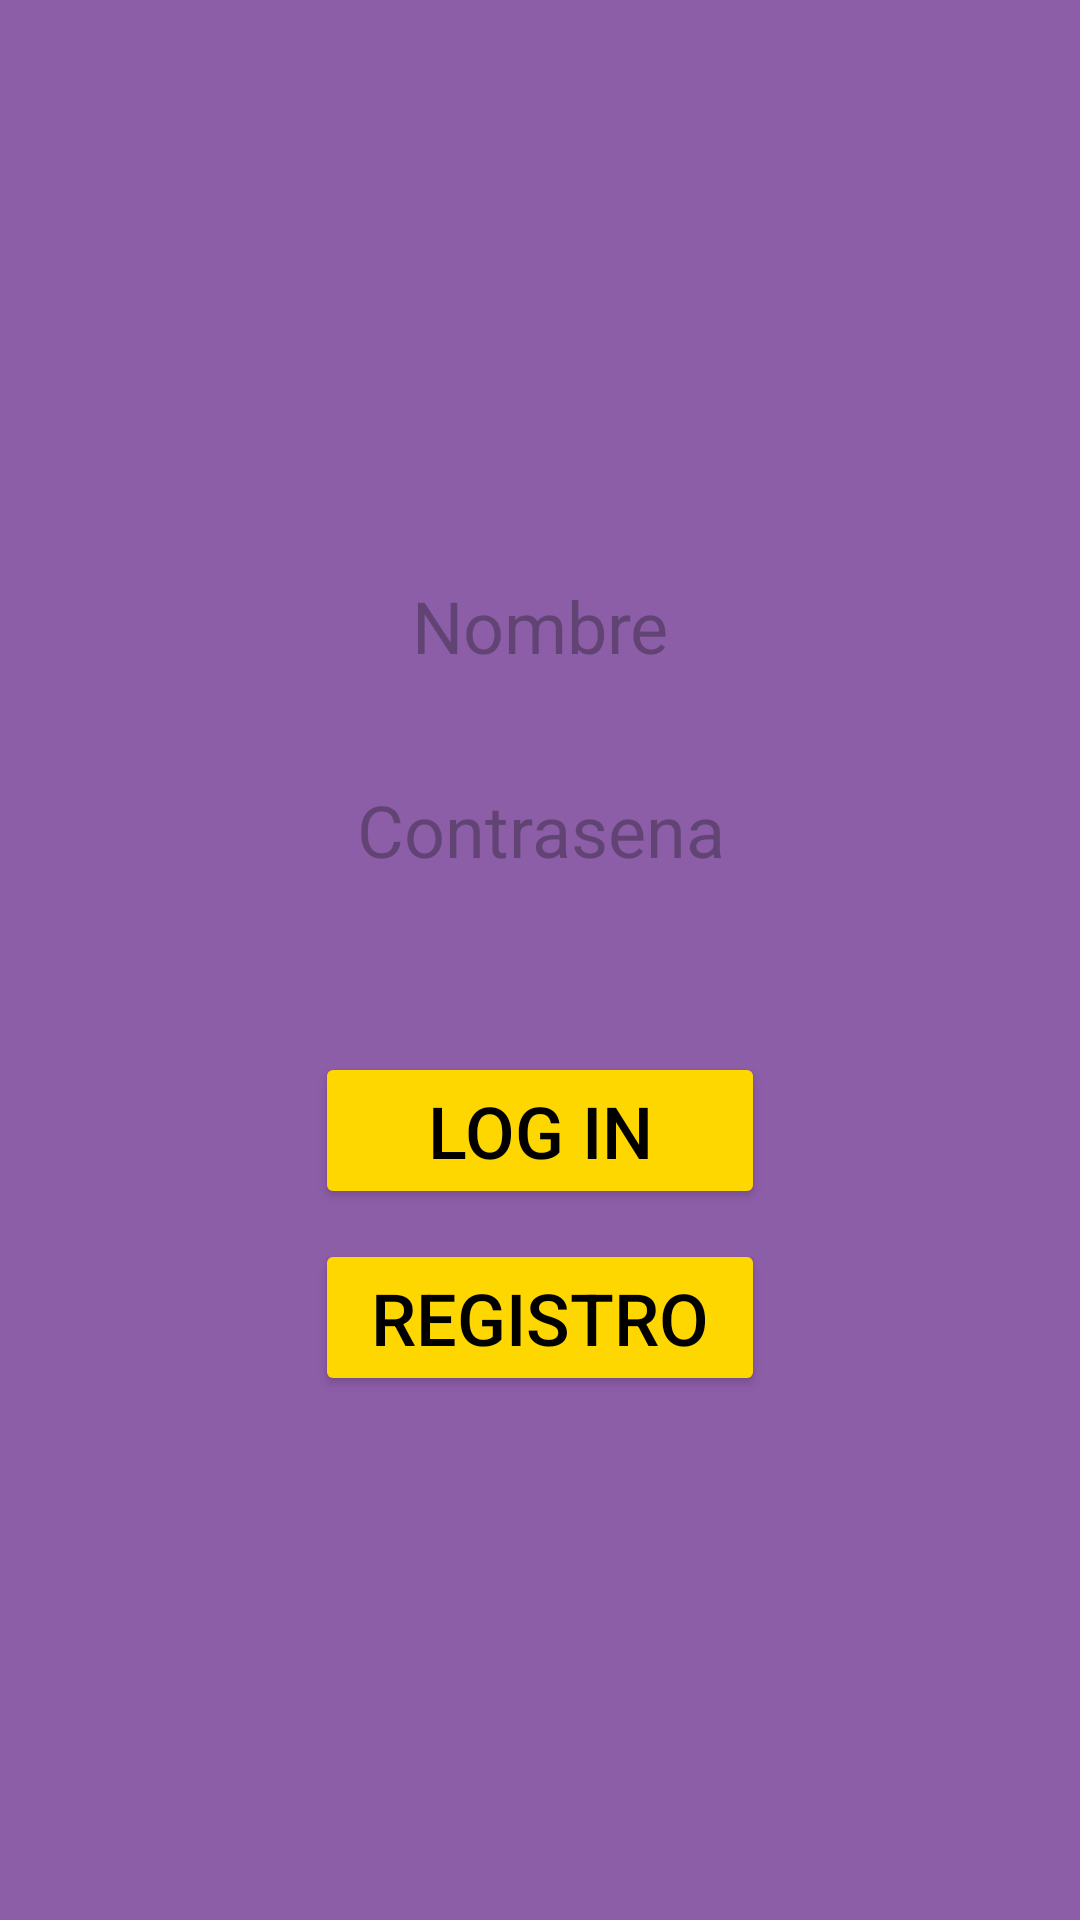

Produce the Android XML layout that renders to this screen, including the resource entries it uses.
<!-- AndroidManifest.xml: application theme Theme.Albumeter -->
<!-- res/layout/fragment_menu_login1.xml -->
<?xml version="1.0" encoding="utf-8"?>
<androidx.constraintlayout.widget.ConstraintLayout xmlns:android="http://schemas.android.com/apk/res/android"
    xmlns:app="http://schemas.android.com/apk/res-auto"
    xmlns:tools="http://schemas.android.com/tools"
    android:id="@+id/frameLayout"
    android:layout_width="match_parent"
    android:layout_height="match_parent"
    android:background="@color/MoradoPrincipal"

    tools:context=".MenuLoginFragment1">

    <androidx.constraintlayout.widget.ConstraintLayout
        android:id="@+id/constraintEditText"
        android:layout_width="match_parent"
        android:layout_height="wrap_content"
        android:layout_marginBottom="40dp"
        app:layout_constraintBottom_toTopOf="@+id/constraintBotones"
        app:layout_constraintEnd_toEndOf="parent"
        app:layout_constraintStart_toStartOf="parent"
        app:layout_constraintTop_toTopOf="parent"
        app:layout_constraintVertical_chainStyle="packed">

        <EditText
            android:id="@+id/ETNombre"
            android:layout_width="match_parent"
            android:layout_height="48dp"
            android:layout_margin="10dp"
            android:background="@drawable/edit_text_menu"
            android:hint="@string/nombre"
            android:textAlignment="center"
            android:textSize="24sp"
            app:layout_constraintBottom_toTopOf="@+id/ETContraseña"
            app:layout_constraintEnd_toEndOf="@id/constraintEditText"
            app:layout_constraintStart_toStartOf="@id/constraintEditText"
            app:layout_constraintTop_toTopOf="@+id/constraintEditText" />

        <EditText
            android:id="@+id/ETContraseña"
            android:layout_width="match_parent"
            android:layout_height="48dp"
            android:layout_margin="10dp"
            android:background="@drawable/edit_text_menu"
            android:hint="@string/contrasena"
            android:textAlignment="center"
            android:textSize="24sp"
            android:inputType="textPassword"
            app:layout_constraintBottom_toBottomOf="@id/constraintEditText"
            app:layout_constraintEnd_toEndOf="@id/constraintEditText"
            app:layout_constraintStart_toStartOf="@id/constraintEditText"
            app:layout_constraintTop_toBottomOf="@+id/ETNombre" />

    </androidx.constraintlayout.widget.ConstraintLayout>

    <androidx.constraintlayout.widget.ConstraintLayout
        android:id="@+id/constraintBotones"
        android:layout_width="match_parent"
        android:layout_height="wrap_content"
        app:layout_constraintBottom_toBottomOf="parent"
        app:layout_constraintEnd_toEndOf="parent"
        app:layout_constraintStart_toStartOf="parent"
        app:layout_constraintTop_toBottomOf="@+id/constraintEditText">

        <Button
            android:id="@+id/botonLogIn"
            android:layout_width="150dp"
            android:layout_height="wrap_content"
            android:layout_marginBottom="10dp"
            android:backgroundTint="@color/AmarilloBoton"
            android:text="@string/log_in"
            android:textColor="@color/black"
            android:textSize="24sp"
            app:layout_constraintBottom_toTopOf="@id/botonRegistro"
            app:layout_constraintEnd_toEndOf="@id/constraintBotones"
            app:layout_constraintStart_toStartOf="@+id/constraintBotones"
            app:layout_constraintTop_toBottomOf="@+id/constraintBotones" />

        <Button
            android:id="@+id/botonRegistro"
            android:layout_width="150dp"
            android:layout_height="wrap_content"
            android:backgroundTint="@color/AmarilloBoton"
            android:text="@string/registro"
            android:textColor="@color/black"
            android:textSize="24sp"
            app:layout_constraintBottom_toBottomOf="@id/constraintBotones"
            app:layout_constraintEnd_toEndOf="@id/constraintBotones"
            app:layout_constraintStart_toStartOf="@+id/constraintBotones"
            app:layout_constraintTop_toBottomOf="@+id/botonLogIn" />

    </androidx.constraintlayout.widget.ConstraintLayout>


</androidx.constraintlayout.widget.ConstraintLayout>
<!-- resources referenced by this layout -->
<resources>
  <color name="AmarilloBoton">#FFD700</color>
  <color name="MoradoPrincipal">#8D5EA8</color>
  <color name="black">#FF000000</color>
  <string name="contrasena">Contrasena</string>
  <string name="log_in">Log In</string>
  <string name="nombre">Nombre</string>
  <string name="registro">Registro</string>
  <style name="Theme.Albumeter" parent="Theme.Material3.DayNight.NoActionBar">
          <item name="colorPrimary">@color/MoradoPrincipal</item>
          <item name="colorOnPrimary">@color/white</item>
          <item name="colorPrimaryContainer">@color/GrisRecyclerView</item>
          <item name="colorOnPrimaryContainer">@color/MoradoSecundario</item>
          <item name="android:statusBarColor">@color/MoradoSecundario</item>
          <item name="android:navigationBarColor">@color/MoradoSecundario</item>
          <item name="toolbarStyle">@style/Widget.Albumeter.Toolbar</item>
          <item name="windowActionBar">false</item>
      </style>
  <color name="white">#FFFFFFFF</color>
  <color name="GrisRecyclerView">#D9D9D9</color>
  <color name="MoradoSecundario">#AF8EC2</color>
  <style name="Widget.Albumeter.Toolbar" parent="Widget.Material3.Toolbar">
          <item name="android:elevation">4dp</item>
          <item name="titleTextColor">@color/white</item>
          <item name="subtitleTextColor">@color/white</item>
          <item name="android:background">@color/MoradoSecundario</item>
      </style>
</resources>
